Photos from the image-classification dataset "allClassSpecs" in the GitHub repository mtuthill/ECE_Senior_Design_Our_Data. Its 6 classes are: falling from sitting, falling from standing, falling while walking, movement, sitting, walking.

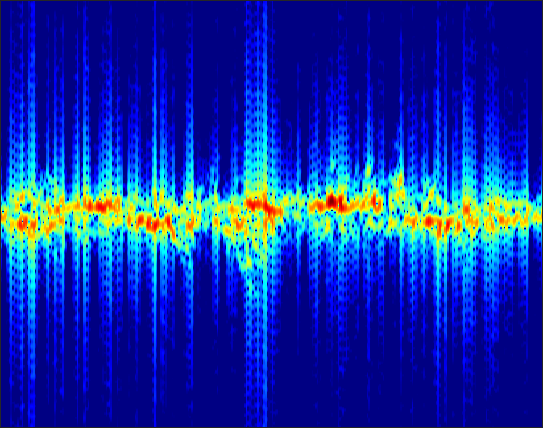
Label: movement

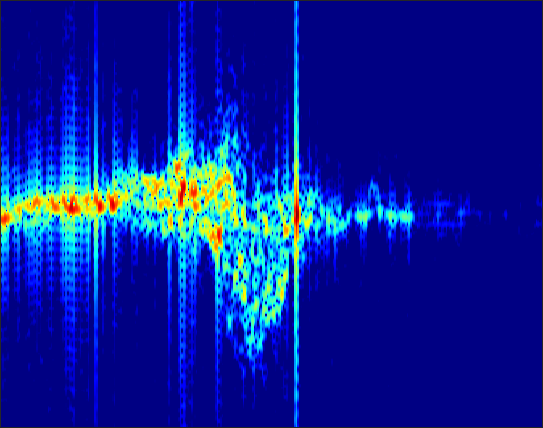
Label: falling from sitting

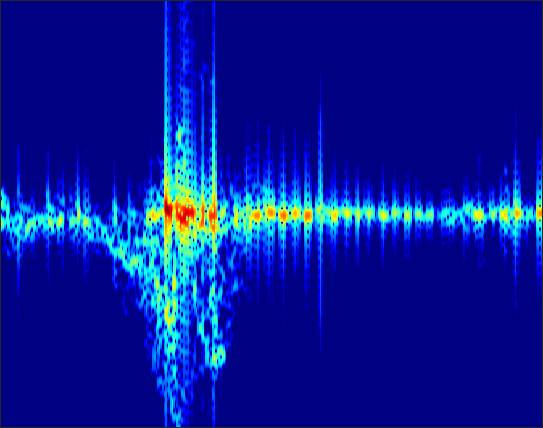
Label: falling from standing

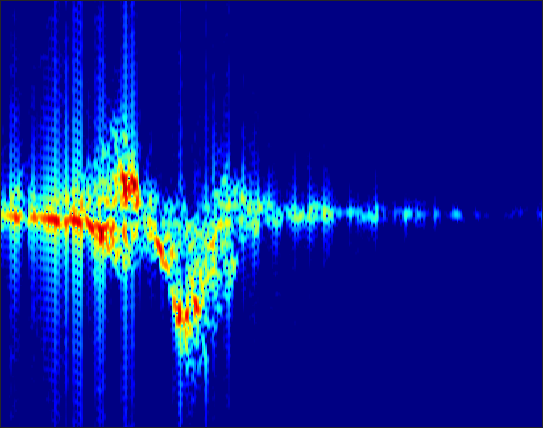
Label: sitting

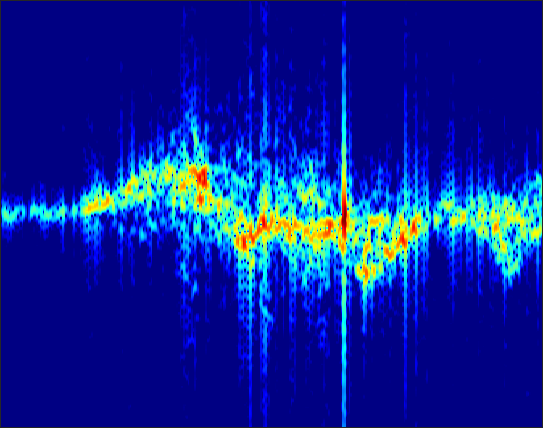
Label: walking

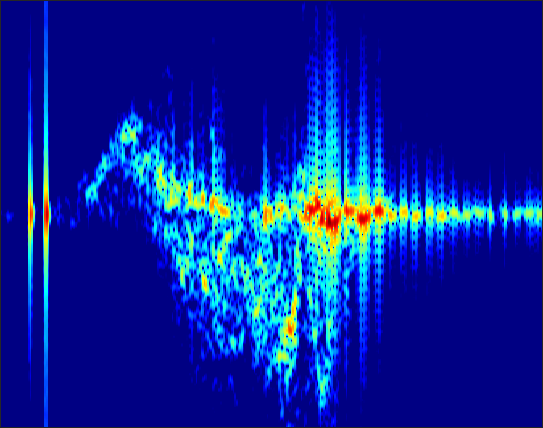
Label: falling while walking
